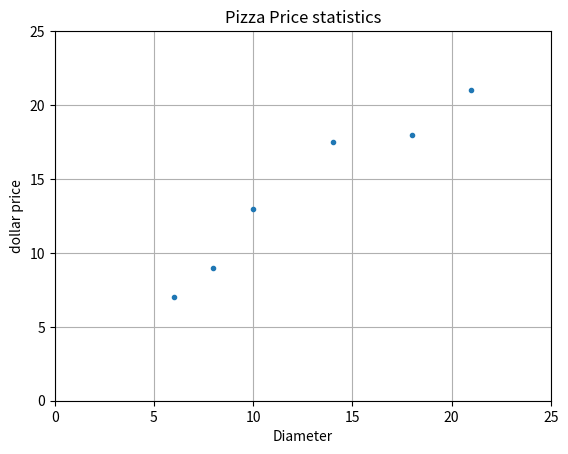

Here is the Python script that generated this plot:
import matplotlib.pyplot as plt

x = [[6], [8], [10], [14], [18], [21]]
y = [[7], [9], [13], [17.5], [18], [21]]

plt.figure()
plt.title('Pizza Price statistics')
plt.xlabel('Diameter')
plt.ylabel('dollar price')
plt.plot(x,y,'.')
plt.axis([0,25,0,25])
plt.grid(True)
plt.show()
